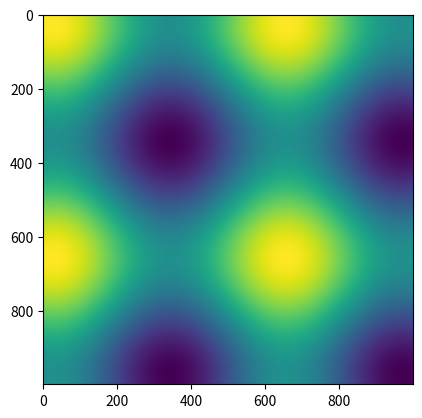

Write the Python code that produced this figure.
import numpy as np
import matplotlib.pyplot as plt

points = np.arange(-5, 5, 0.01)
dx, dy = np.meshgrid(points, points)
z = (np.sin(dx)+np.sin(dy))
plt.imshow(z)
# plt.colorbar()
# plt.title('plot for sin(x)+sin(y)')
plt.show()